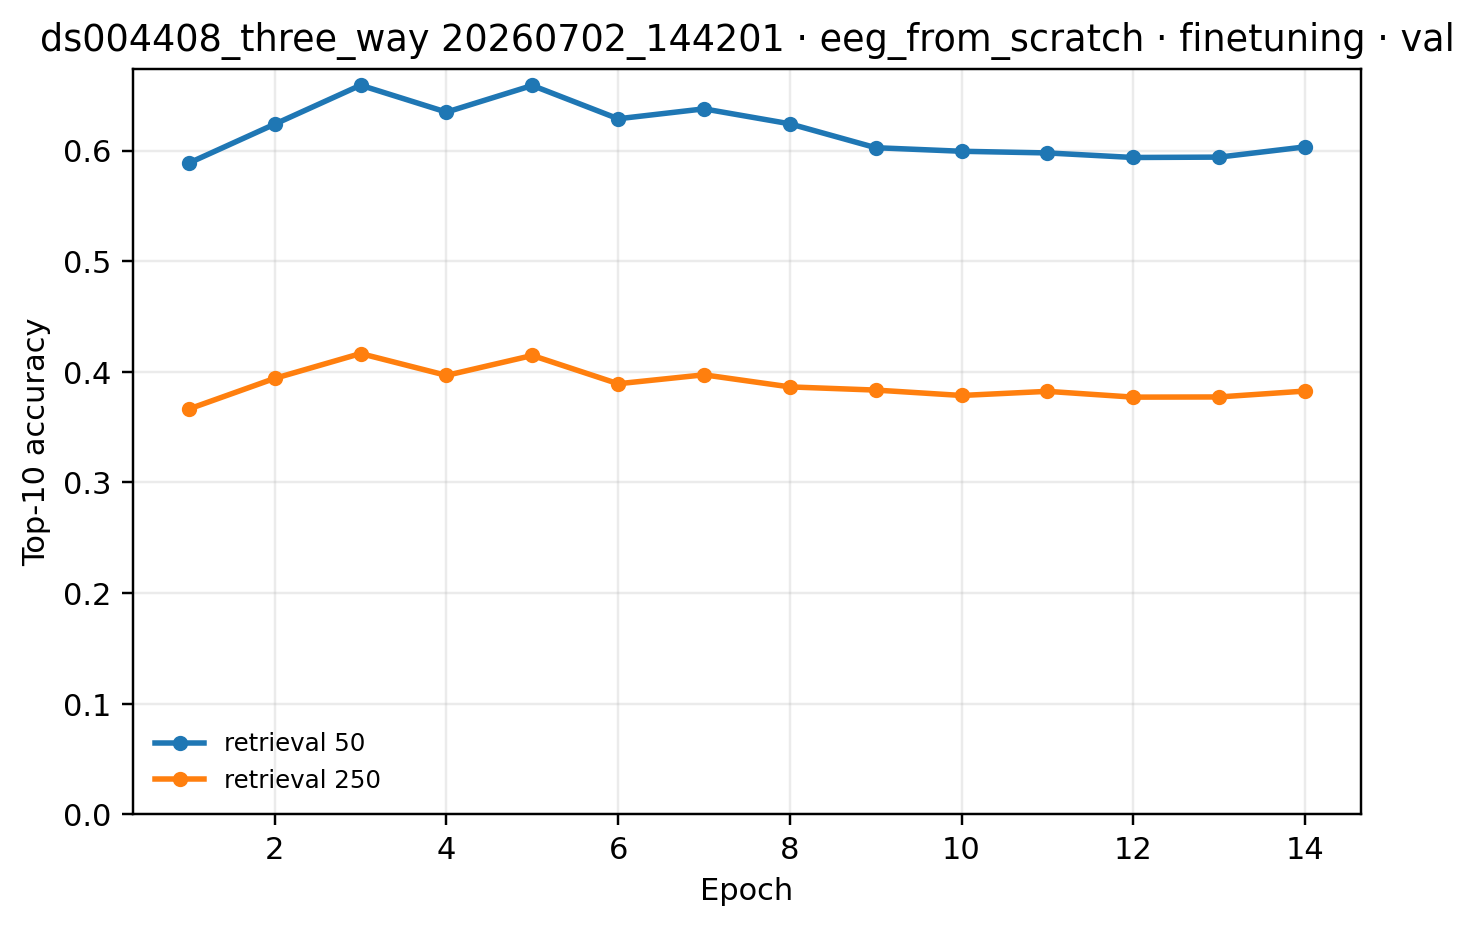

The data file committed next to this chart (first rows):
epoch, 250, 50
1, 0.3664, 0.5887
2, 0.3941, 0.6238
3, 0.4165, 0.659
4, 0.3967, 0.6347
5, 0.4148, 0.6588
6, 0.3892, 0.6287
7, 0.3973, 0.6376
8, 0.3864, 0.6241
9, 0.3835, 0.6025
10, 0.3786, 0.5993
11, 0.3823, 0.5978
12, 0.3771, 0.5937
13, 0.3773, 0.594
14, 0.3826, 0.6033
